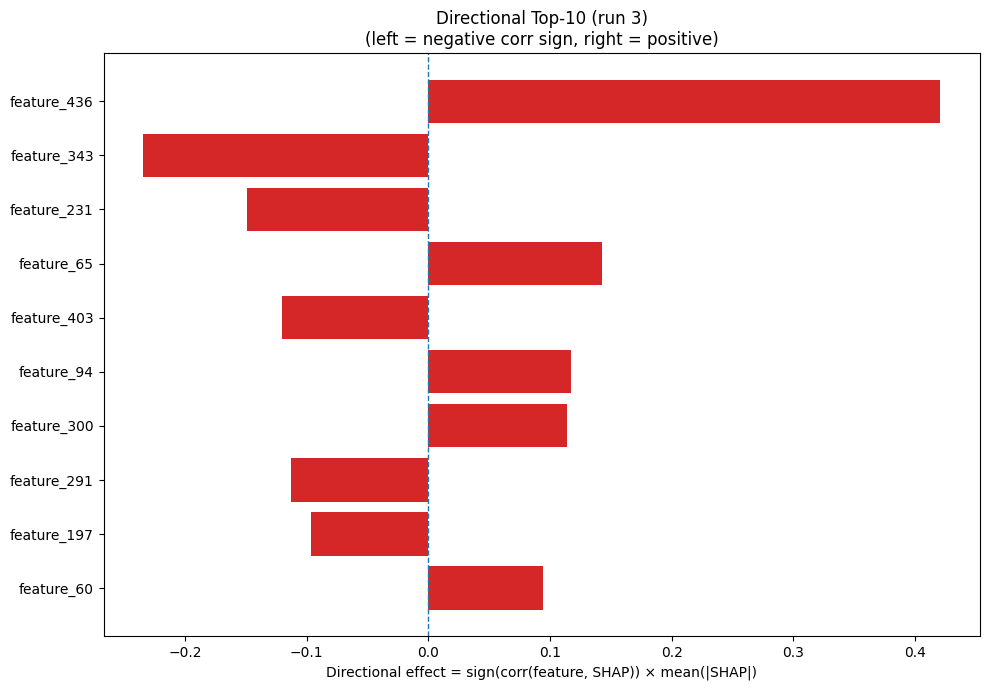

The data file committed next to this chart (first rows):
Index, Feature, CorrSign, MeanAbsSHAP, DirectionalEffect
436, feature_436, 1.0, 0.4207, 0.4207
343, feature_343, -1.0, 0.2343, -0.2343
231, feature_231, -1.0, 0.1492, -0.1492
65, feature_65, 1.0, 0.1426, 0.1426
403, feature_403, -1.0, 0.1205, -0.1205
94, feature_94, 1.0, 0.1174, 0.1174
300, feature_300, 1.0, 0.1138, 0.1138
291, feature_291, -1.0, 0.1129, -0.1129
197, feature_197, -1.0, 0.09673, -0.09673
60, feature_60, 1.0, 0.09437, 0.09437
386, feature_386, 1.0, 0.09223, 0.09223
233, feature_233, 1.0, 0.08655, 0.08655
419, feature_419, -1.0, 0.0864, -0.0864
207, feature_207, -1.0, 0.07272, -0.07272
89, feature_89, -1.0, 0.07199, -0.07199
238, feature_238, 1.0, 0.06961, 0.06961
46, feature_46, -1.0, 0.06898, -0.06898
279, feature_279, -1.0, 0.05747, -0.05747
43, feature_43, 1.0, 0.05565, 0.05565
87, feature_87, -1.0, 0.05395, -0.05395
405, feature_405, -1.0, 0.05169, -0.05169
83, feature_83, -1.0, 0.05163, -0.05163
467, feature_467, 1.0, 0.04924, 0.04924
374, feature_374, -1.0, 0.04839, -0.04839
259, feature_259, -1.0, 0.04683, -0.04683
144, feature_144, -1.0, 0.04514, -0.04514
44, feature_44, -1.0, 0.04496, -0.04496
111, feature_111, -1.0, 0.0435, -0.0435
452, feature_452, -1.0, 0.04219, -0.04219
177, feature_177, 1.0, 0.04167, 0.04167
265, feature_265, -1.0, 0.04088, -0.04088
312, feature_312, -1.0, 0.03962, -0.03962
446, feature_446, 1.0, 0.03961, 0.03961
375, feature_375, 1.0, 0.03747, 0.03747
250, feature_250, 1.0, 0.03745, 0.03745
404, feature_404, 1.0, 0.03699, 0.03699
210, feature_210, 1.0, 0.03638, 0.03638
21, feature_21, -1.0, 0.03521, -0.03521
37, feature_37, 1.0, 0.03448, 0.03448
424, feature_424, -1.0, 0.03429, -0.03429
137, feature_137, 1.0, 0.03427, 0.03427
342, feature_342, 1.0, 0.03404, 0.03404
474, feature_474, -1.0, 0.03374, -0.03374
54, feature_54, -1.0, 0.03351, -0.03351
334, feature_334, -1.0, 0.03311, -0.03311
90, feature_90, 1.0, 0.03187, 0.03187
232, feature_232, 1.0, 0.03126, 0.03126
108, feature_108, -1.0, 0.03111, -0.03111
152, feature_152, -1.0, 0.03087, -0.03087
153, feature_153, -1.0, 0.03062, -0.03062
213, feature_213, 1.0, 0.03036, 0.03036
366, feature_366, -1.0, 0.0298, -0.0298
183, feature_183, 1.0, 0.0288, 0.0288
361, feature_361, -1.0, 0.02608, -0.02608
148, feature_148, 1.0, 0.02546, 0.02546
364, feature_364, -1.0, 0.0254, -0.0254
173, feature_173, -1.0, 0.02515, -0.02515
199, feature_199, -1.0, 0.02482, -0.02482
469, feature_469, -1.0, 0.02438, -0.02438
47, feature_47, 1.0, 0.02429, 0.02429
... 420 more rows
